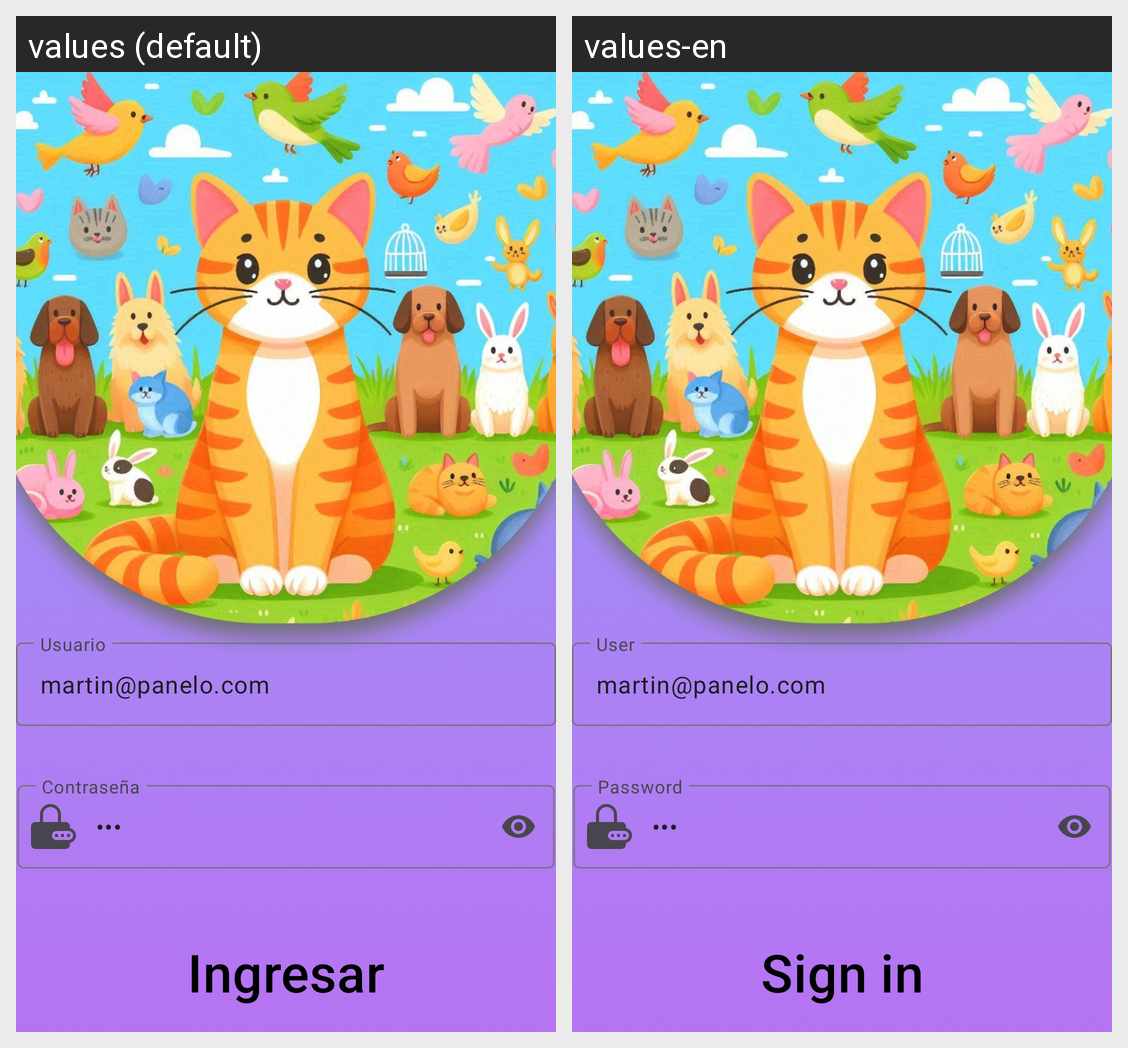

Strings drawn on this Android screen and how each of the app's shown locales translates them:
Android screen res/layout/activity_login.xml rendered under 2 locales, left to right: values (default), values-en. Device: Nexus 5 (rendered at 1080×1920; each locale shown at half size, 540×960, under a caption strip naming it); theme Theme.Animalogistics.
Strings drawn on this screen, with the default value and each locale's value (text and hints the layout hard-codes, and strings that could not be matched under every locale, appear in the picture but are not listed):

usuario
  values: Usuario
  values-en: User

contrasena
  values: Contraseña
  values-en: Password

ingresar
  values: Ingresar
  values-en: Sign in
